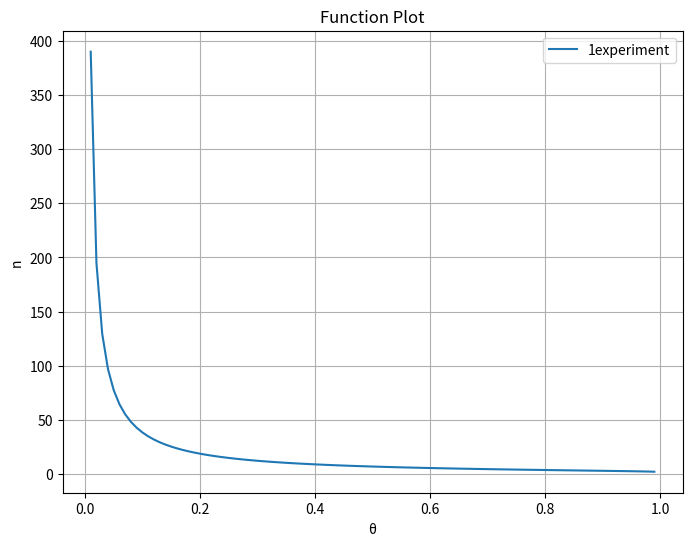

Python code for this plot:
import numpy as np
import matplotlib.pyplot as plt


# 定义函数 f，使用 np.log 计算对数
def f(xt, ypxl, pi):
    return (np.log(ypxl / pi) / np.log(1 - xt)) + 1


# 生成x轴数据
xt = np.linspace(0, 0.99, 100)
# 计算函数值，这里的 0.002 仅作示例，你可以使用不同的 ypxl 值
ypxl = 0.01
n = f(xt, ypxl, 0.5)

# 创建图像
plt.figure(figsize=(8, 6))
plt.plot(xt, n, label="1experiment")
plt.title("Function Plot")
plt.xlabel("θ")
plt.ylabel("n")
plt.legend()
plt.grid(True)
plt.show()
